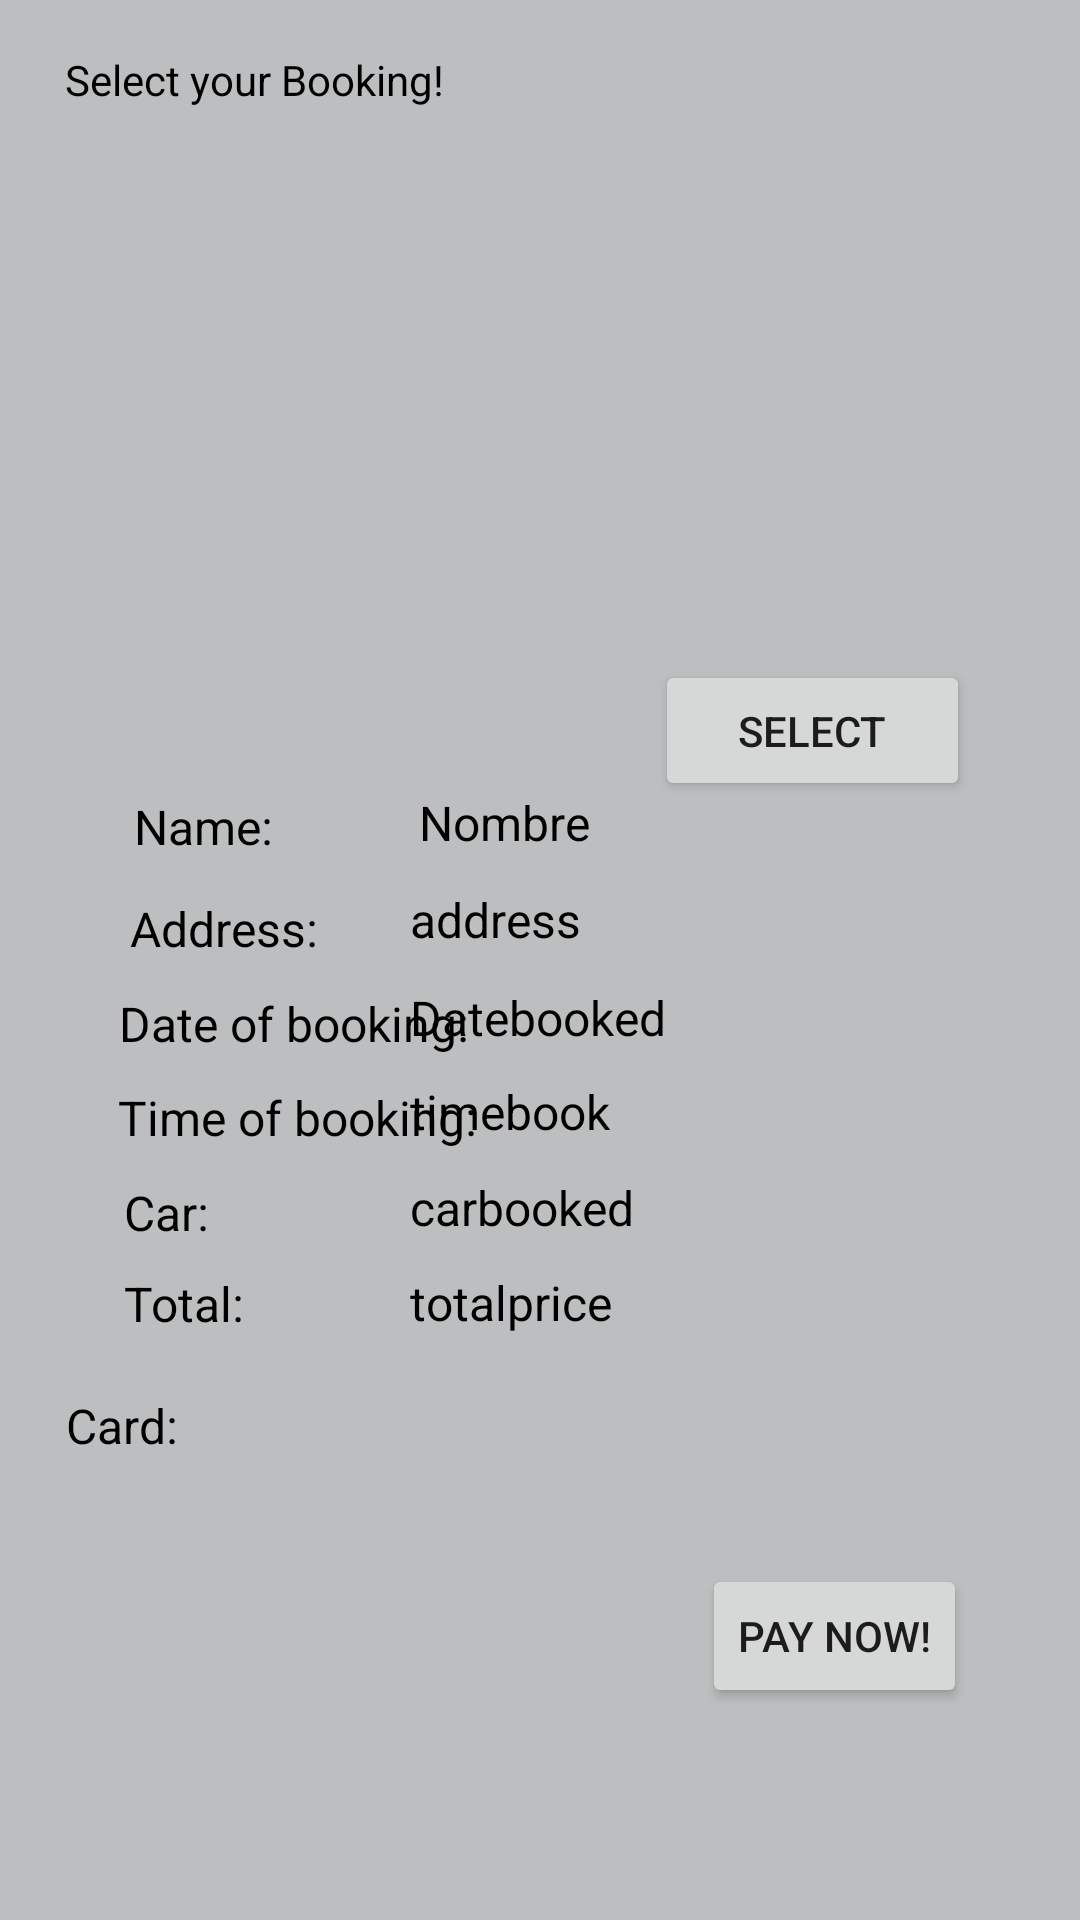

Produce the Android XML layout that renders to this screen, including the resource entries it uses.
<!-- AndroidManifest.xml: application theme Theme.MyApplication -->
<!-- res/layout/activity_second.xml -->
<?xml version="1.0" encoding="utf-8"?>
<androidx.constraintlayout.widget.ConstraintLayout xmlns:android="http://schemas.android.com/apk/res/android"
    xmlns:app="http://schemas.android.com/apk/res-auto"
    xmlns:tools="http://schemas.android.com/tools"
    android:layout_width="match_parent"
    android:layout_height="match_parent"
    android:background="#56FFFFFF"
    android:backgroundTint="#3C3F41"
    tools:context=".SecondActivity">

    <Button
        android:id="@+id/button4"
        android:layout_width="wrap_content"
        android:layout_height="wrap_content"
        android:layout_marginTop="76dp"
        android:onClick="Pagado"
        android:text="Pay Now!"
        app:layout_constraintEnd_toEndOf="parent"
        app:layout_constraintHorizontal_bias="0.861"
        app:layout_constraintStart_toStartOf="parent"
        app:layout_constraintTop_toBottomOf="@+id/textView27" />

    <TextView
        android:id="@+id/textView27"
        android:layout_width="wrap_content"
        android:layout_height="wrap_content"
        android:text="Total:"
        android:textColor="#000000"
        android:textSize="16sp"
        app:layout_constraintBottom_toBottomOf="parent"
        app:layout_constraintEnd_toEndOf="parent"
        app:layout_constraintHorizontal_bias="0.129"
        app:layout_constraintStart_toStartOf="parent"
        app:layout_constraintTop_toTopOf="parent"
        app:layout_constraintVertical_bias="0.685" />

    <TextView
        android:id="@+id/textView2"
        android:layout_width="wrap_content"
        android:layout_height="wrap_content"
        android:layout_marginStart="48dp"
        android:layout_marginEnd="63dp"
        android:text="Card:"
        android:textColor="#000000"
        android:textSize="16sp"
        app:layout_constraintBottom_toBottomOf="parent"
        app:layout_constraintEnd_toEndOf="parent"
        app:layout_constraintEnd_toStartOf="@+id/dropDownCard"
        app:layout_constraintHorizontal_bias="0.128"
        app:layout_constraintStart_toStartOf="parent"
        app:layout_constraintTop_toTopOf="parent"
        app:layout_constraintVertical_bias="0.751" />

    <TextView
        android:id="@+id/textView20"
        android:layout_width="wrap_content"
        android:layout_height="wrap_content"
        android:text="Address:"
        android:textColor="#000000"
        android:textSize="16sp"
        app:layout_constraintBottom_toBottomOf="parent"
        app:layout_constraintEnd_toEndOf="parent"
        app:layout_constraintHorizontal_bias="0.146"
        app:layout_constraintStart_toStartOf="parent"
        app:layout_constraintTop_toTopOf="parent"
        app:layout_constraintVertical_bias="0.483" />

    <TextView
        android:id="@+id/namebooked"
        android:layout_width="174dp"
        android:layout_height="23dp"
        android:text="Nombre"
        android:textColor="#000000"
        android:textSize="16sp"
        app:layout_constraintBottom_toBottomOf="parent"
        app:layout_constraintEnd_toEndOf="parent"
        app:layout_constraintHorizontal_bias="0.751"
        app:layout_constraintStart_toStartOf="parent"
        app:layout_constraintTop_toTopOf="parent"
        app:layout_constraintVertical_bias="0.427" />

    <TextView
        android:id="@+id/textView19"
        android:layout_width="wrap_content"
        android:layout_height="wrap_content"
        android:text="Date of booking:"
        android:textColor="#000000"
        android:textSize="16sp"
        app:layout_constraintBottom_toBottomOf="parent"
        app:layout_constraintEnd_toEndOf="parent"
        app:layout_constraintHorizontal_bias="0.163"
        app:layout_constraintStart_toStartOf="parent"
        app:layout_constraintTop_toTopOf="parent"
        app:layout_constraintVertical_bias="0.534" />

    <TextView
        android:id="@+id/carbooked"
        android:layout_width="191dp"
        android:layout_height="24dp"
        android:layout_gravity="right"
        android:text="carbooked"
        android:textColor="#000000"
        android:textSize="16sp"
        app:layout_constraintBottom_toBottomOf="parent"
        app:layout_constraintEnd_toEndOf="parent"
        app:layout_constraintHorizontal_bias="0.809"
        app:layout_constraintStart_toStartOf="parent"
        app:layout_constraintTop_toTopOf="parent"
        app:layout_constraintVertical_bias="0.636" />

    <TextView
        android:id="@+id/textView18"
        android:layout_width="wrap_content"
        android:layout_height="wrap_content"
        android:text="Name:"
        android:textColor="#000000"
        android:textSize="16sp"
        app:layout_constraintBottom_toBottomOf="parent"
        app:layout_constraintEnd_toEndOf="parent"
        app:layout_constraintHorizontal_bias="0.142"
        app:layout_constraintStart_toStartOf="parent"
        app:layout_constraintTop_toTopOf="parent"
        app:layout_constraintVertical_bias="0.428" />

    <TextView
        android:id="@+id/addressbooked"
        android:layout_width="191dp"
        android:layout_height="24dp"
        android:layout_gravity="right"
        android:text="address"
        android:textColor="#000000"
        android:textSize="16sp"
        app:layout_constraintBottom_toBottomOf="parent"
        app:layout_constraintEnd_toEndOf="parent"
        app:layout_constraintHorizontal_bias="0.809"
        app:layout_constraintStart_toStartOf="parent"
        app:layout_constraintTop_toTopOf="parent"
        app:layout_constraintVertical_bias="0.48" />

    <TextView
        android:id="@+id/textView28"
        android:layout_width="wrap_content"
        android:layout_height="wrap_content"
        android:text="Time of booking:"
        android:textColor="#000000"
        android:textSize="16sp"
        app:layout_constraintBottom_toBottomOf="parent"
        app:layout_constraintEnd_toEndOf="parent"
        app:layout_constraintHorizontal_bias="0.164"
        app:layout_constraintStart_toStartOf="parent"
        app:layout_constraintTop_toTopOf="parent"
        app:layout_constraintVertical_bias="0.585" />

    <TextView
        android:id="@+id/textView26"
        android:layout_width="wrap_content"
        android:layout_height="wrap_content"
        android:text="Car:"
        android:textColor="#000000"
        android:textSize="16sp"
        app:layout_constraintBottom_toBottomOf="parent"
        app:layout_constraintEnd_toEndOf="parent"
        app:layout_constraintHorizontal_bias="0.125"
        app:layout_constraintStart_toStartOf="parent"
        app:layout_constraintTop_toTopOf="parent"
        app:layout_constraintVertical_bias="0.636" />

    <TextView
        android:id="@+id/Datebooked"
        android:layout_width="191dp"
        android:layout_height="24dp"
        android:layout_gravity="right"
        android:text="Datebooked"
        android:textColor="#000000"
        android:textSize="16sp"
        app:layout_constraintBottom_toBottomOf="parent"
        app:layout_constraintEnd_toEndOf="parent"
        app:layout_constraintHorizontal_bias="0.809"
        app:layout_constraintStart_toStartOf="parent"
        app:layout_constraintTop_toTopOf="parent"
        app:layout_constraintVertical_bias="0.533" />

    <TextView
        android:id="@+id/timebook"
        android:layout_width="191dp"
        android:layout_height="24dp"
        android:layout_gravity="right"
        android:text="timebook"
        android:textColor="#000000"
        android:textSize="16sp"
        app:layout_constraintBottom_toBottomOf="parent"
        app:layout_constraintEnd_toEndOf="parent"
        app:layout_constraintHorizontal_bias="0.809"
        app:layout_constraintStart_toStartOf="parent"
        app:layout_constraintTop_toTopOf="parent"
        app:layout_constraintVertical_bias="0.584" />

    <TextView
        android:id="@+id/totalprice"
        android:layout_width="191dp"
        android:layout_height="24dp"
        android:layout_gravity="right"
        android:text="totalprice"
        android:textColor="#000000"
        android:textSize="16sp"
        app:layout_constraintBottom_toBottomOf="parent"
        app:layout_constraintEnd_toEndOf="parent"
        app:layout_constraintHorizontal_bias="0.809"
        app:layout_constraintStart_toStartOf="parent"
        app:layout_constraintTop_toTopOf="parent"
        app:layout_constraintVertical_bias="0.687" />

    <Button
        android:id="@+id/button3"
        android:layout_width="105dp"
        android:layout_height="47dp"
        android:layout_marginTop="220dp"
        android:onClick="selectPark"
        android:text="Select"
        app:layout_constraintEnd_toEndOf="parent"
        app:layout_constraintHorizontal_bias="0.856"
        app:layout_constraintStart_toStartOf="parent"
        app:layout_constraintTop_toTopOf="parent" />

    <Spinner
        android:id="@+id/dropDownBooking"
        android:layout_width="314dp"
        android:layout_height="48dp"
        android:layout_marginStart="1dp"
        android:layout_marginTop="28dp"
        android:layout_marginEnd="1dp"
        android:layout_marginBottom="17dp"
        android:background="@drawable/gradient_spinner"
        android:textColor="#000000"
        android:textColorHint="#000000"
        app:layout_constraintBottom_toTopOf="@+id/button3"
        app:layout_constraintEnd_toEndOf="parent"
        app:layout_constraintHorizontal_bias="0.473"
        app:layout_constraintStart_toStartOf="parent"
        app:layout_constraintTop_toBottomOf="@+id/textView21"
        tools:ignore="SpeakableTextPresentCheck" />

    <Spinner
        android:id="@+id/dropDownCard"
        android:layout_width="242dp"
        android:layout_height="48dp"
        android:layout_marginEnd="22dp"
        android:layout_marginBottom="161dp"
        android:background="@drawable/gradient_spinner"
        android:textColor="#000000"
        android:textColorHint="#000000"
        app:layout_constraintBottom_toBottomOf="parent"
        app:layout_constraintEnd_toEndOf="parent"
        app:layout_constraintStart_toEndOf="@+id/textView2"
        app:layout_constraintTop_toBottomOf="@+id/totalprice"
        tools:ignore="SpeakableTextPresentCheck" />

    <TextView
        android:id="@+id/textView3"
        android:layout_width="wrap_content"
        android:layout_height="wrap_content"
        android:layout_marginTop="32dp"
        android:layout_marginBottom="443dp"
        android:text="Pay for your booking"
        android:textColor="#000000"
        android:textSize="34sp"
        app:layout_constraintBottom_toTopOf="@+id/dropDownCard"
        app:layout_constraintEnd_toEndOf="parent"
        app:layout_constraintHorizontal_bias="0.514"
        app:layout_constraintStart_toStartOf="parent"
        app:layout_constraintTop_toTopOf="parent"
        app:layout_constraintVertical_bias="0.046" />

    <TextView
        android:id="@+id/textView21"
        android:layout_width="wrap_content"
        android:layout_height="wrap_content"
        android:layout_marginTop="30dp"
        android:text="Select your Booking!"
        android:textColor="#000000"
        app:layout_constraintStart_toStartOf="@+id/dropDownBooking"
        app:layout_constraintTop_toBottomOf="@+id/textView3" />
</androidx.constraintlayout.widget.ConstraintLayout>
<!-- resources referenced by this layout -->
<resources>
  <style name="Theme.MyApplication" parent="Theme.MaterialComponents.DayNight.NoActionBar">
          
          <item name="colorPrimary">#FF3C3F41</item>
          <item name="colorPrimaryVariant">#FF3C3F41</item>
          <item name="colorOnPrimary">@color/white</item>
          
          <item name="colorSecondary">@color/teal_200</item>
          <item name="colorSecondaryVariant">@color/teal_700</item>
          <item name="colorOnSecondary">@color/black</item>
          
          <item name="android:statusBarColor" tools:targetApi="l">?attr/colorPrimaryVariant</item>
          
      </style>
  <color name="white">#FFFFFFFF</color>
  <color name="teal_200">#FFCF0C2B</color>
  <color name="teal_700">#FF510511</color>
  <color name="black">#FF000000</color>
</resources>
